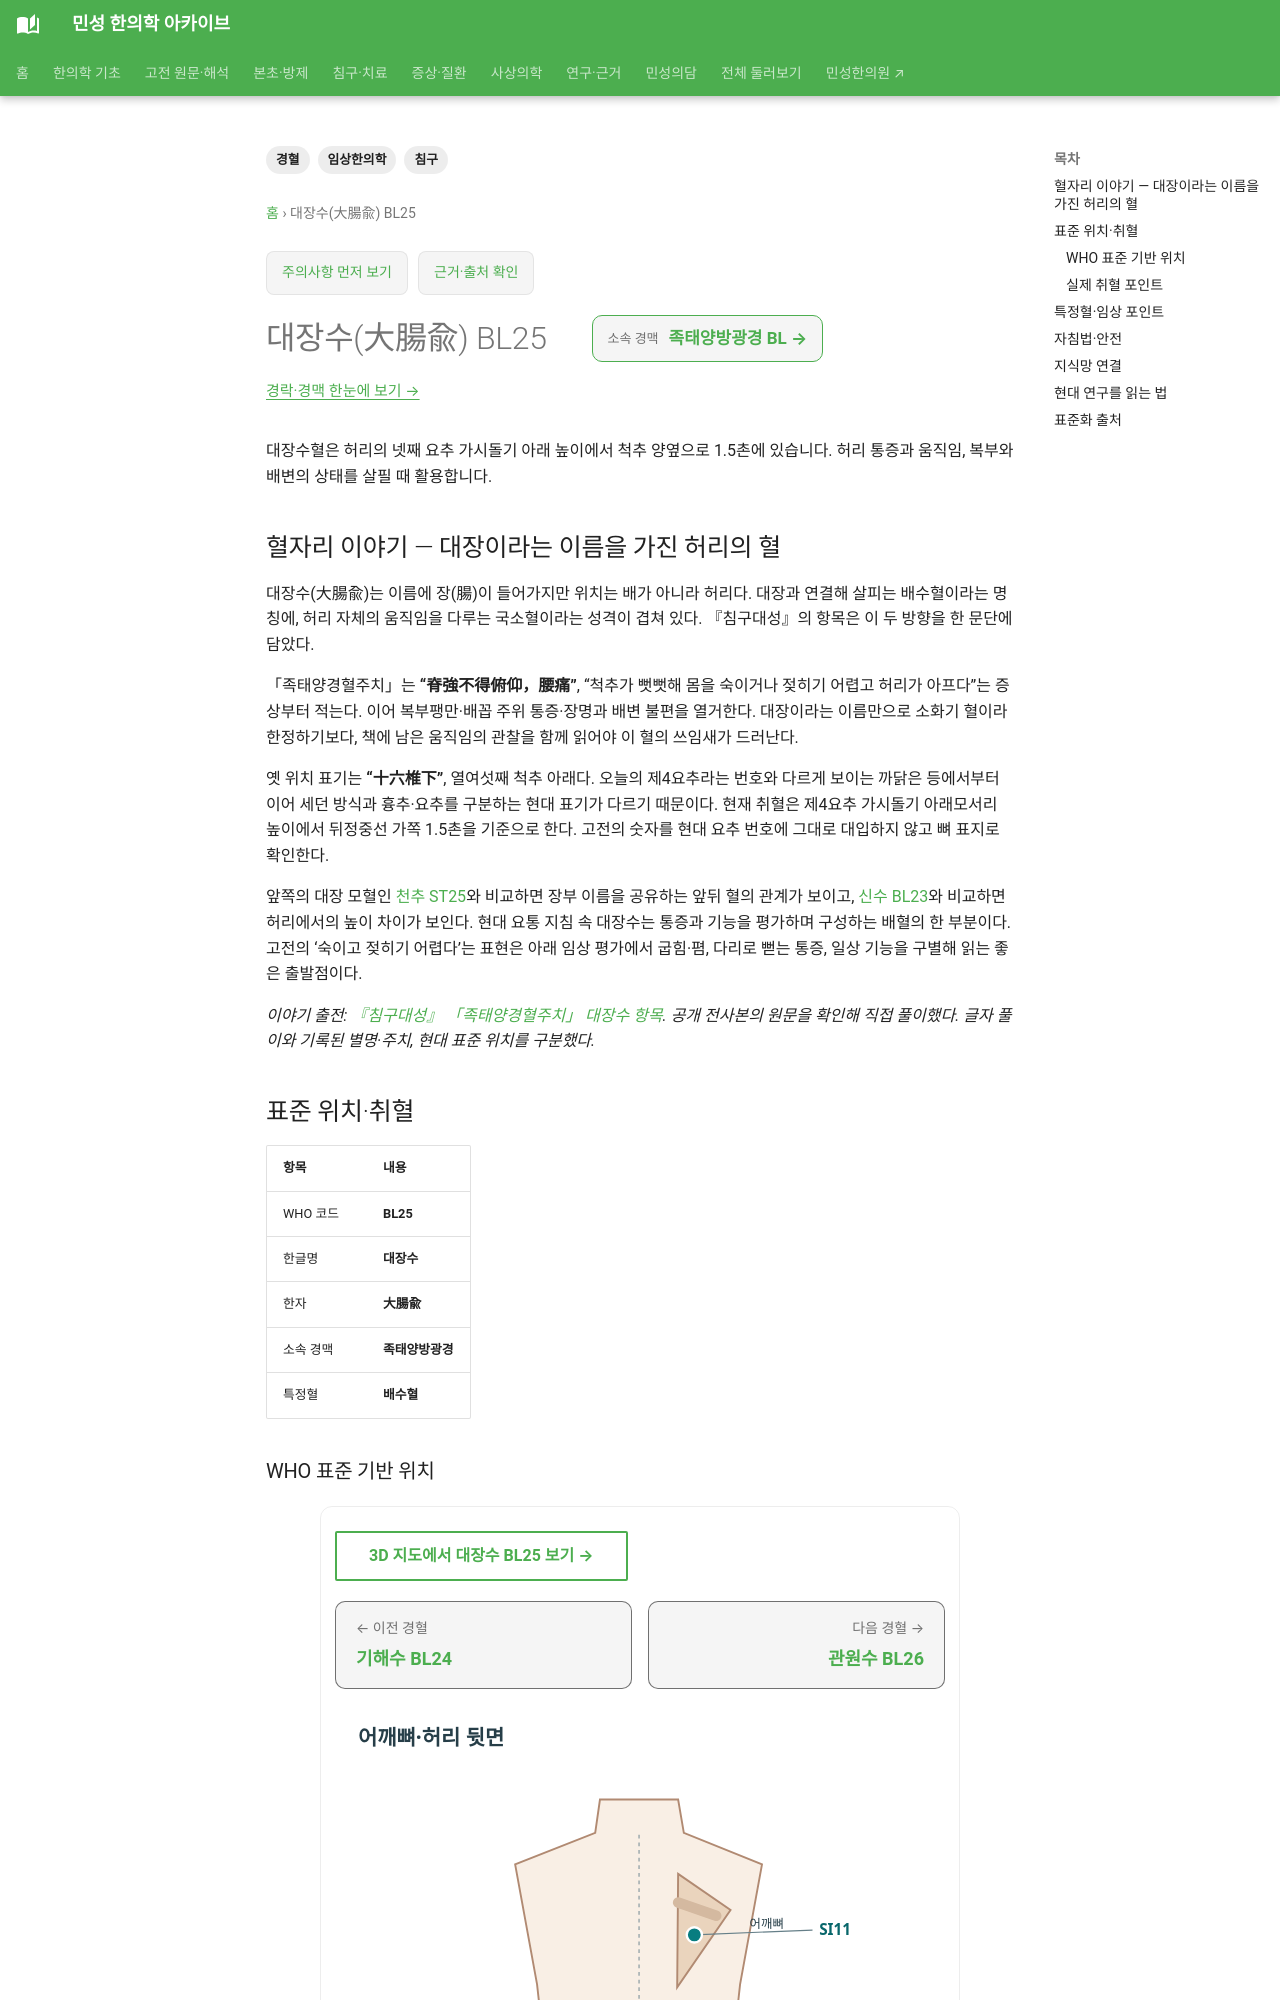

repository: joowon1111/minseong-korean-medicine-wiki · page: acupuncture/points/bl25-dachangshu/index.html · generator: mkdocs

---
title: 대장수(大腸兪) BL25
description: 대장수혈의 허리 위치와 요통·배변 관련 활용, 신수와 구별하는 기준을 확인합니다.
tags: [경혈, 침구, 임상한의학]
---
# 대장수(大腸兪) BL25

대장수혈은 허리의 넷째 요추 가시돌기 아래 높이에서 척추 양옆으로 1.5촌에 있습니다. 허리 통증과 움직임, 복부와 배변의 상태를 살필 때 활용합니다.

## 혈자리 이야기 — 대장이라는 이름을 가진 허리의 혈 {#point-story}

대장수(大腸兪)는 이름에 장(腸)이 들어가지만 위치는 배가 아니라 허리다. 대장과 연결해 살피는 배수혈이라는 명칭에, 허리 자체의 움직임을 다루는 국소혈이라는 성격이 겹쳐 있다. 『침구대성』의 항목은 이 두 방향을 한 문단에 담았다.

「족태양경혈주치」는 **“脊強不得俯仰，腰痛”**, “척추가 뻣뻣해 몸을 숙이거나 젖히기 어렵고 허리가 아프다”는 증상부터 적는다. 이어 복부팽만·배꼽 주위 통증·장명과 배변 불편을 열거한다. 대장이라는 이름만으로 소화기 혈이라 한정하기보다, 책에 남은 움직임의 관찰을 함께 읽어야 이 혈의 쓰임새가 드러난다.

옛 위치 표기는 **“十六椎下”**, 열여섯째 척추 아래다. 오늘의 제4요추라는 번호와 다르게 보이는 까닭은 등에서부터 이어 세던 방식과 흉추·요추를 구분하는 현대 표기가 다르기 때문이다. 현재 취혈은 제4요추 가시돌기 아래모서리 높이에서 뒤정중선 가쪽 1.5촌을 기준으로 한다. 고전의 숫자를 현대 요추 번호에 그대로 대입하지 않고 뼈 표지로 확인한다.

앞쪽의 대장 모혈인 [천추 ST25](st25-tianshu.md)와 비교하면 장부 이름을 공유하는 앞뒤 혈의 관계가 보이고, [신수 BL23](bl23-shenshu.md)와 비교하면 허리에서의 높이 차이가 보인다. 현대 요통 지침 속 대장수는 통증과 기능을 평가하며 구성하는 배혈의 한 부분이다. 고전의 ‘숙이고 젖히기 어렵다’는 표현은 아래 임상 평가에서 굽힘·폄, 다리로 뻗는 통증, 일상 기능을 구별해 읽는 좋은 출발점이다.

*이야기 출전: [『침구대성』 「족태양경혈주치」 대장수 항목](https://jicheng.tw/tcm/book/%E9%87%9D%E7%81%B8%E5%A4%A7%E6%88%90_1/index.html). 공개 전사본의 원문을 확인해 직접 풀이했다. 글자 풀이와 기록된 별명·주치, 현대 표준 위치를 구분했다.*

<!-- MS_ACUPOINT_ATLAS_43_START -->
## 표준 위치·취혈

| 항목 | 내용 |
|---|---|
| WHO 코드 | **BL25** |
| 한글명 | **대장수** |
| 한자 | **大腸兪** |
| 소속 경맥 | **족태양방광경** |
| 특정혈 | **배수혈** |

### WHO 표준 기반 위치

허리부위, 넷째 허리뼈 가시돌기 (spinous process of the 4th lumbar vertebra) 아래모서리와 같은 높이, 뒤정중선(posterior median line)에서 가쪽으로 1.5寸.

<span id="_9"></span>

### 실제 취혈 포인트

골성·근건·피부 표지와 인접 경혈의 상대 위치를 함께 확인해 취혈합니다.

<span id="_8"></span>
